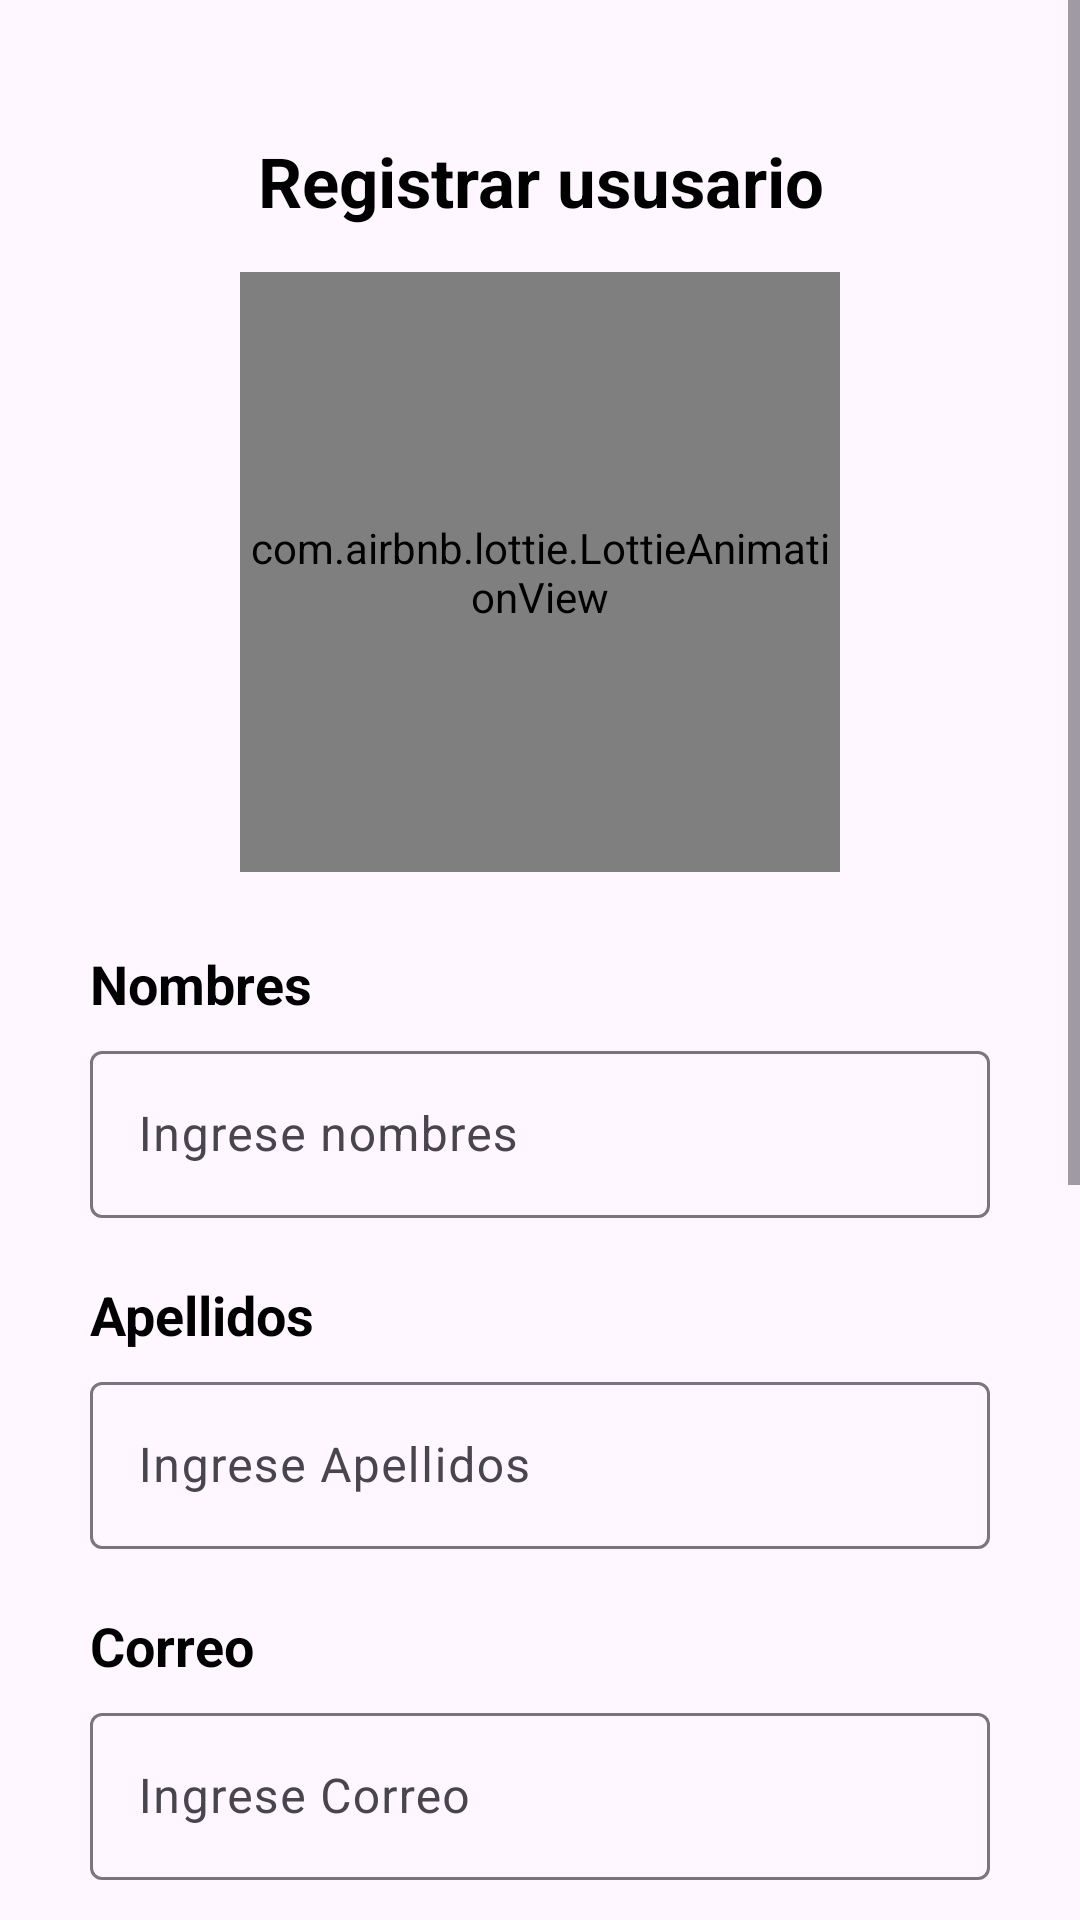

The Android layout XML behind this screen, and the referenced resources:
<!-- AndroidManifest.xml: application theme Theme.Laboratorio1 -->
<!-- res/layout/activity_resgistro.xml -->
<?xml version="1.0" encoding="utf-8"?>
<ScrollView
    xmlns:android="http://schemas.android.com/apk/res/android"
    xmlns:app="http://schemas.android.com/apk/res-auto"
    xmlns:tools="http://schemas.android.com/tools"
    android:id="@+id/main"
    android:background="@drawable/back_login"

    android:layout_width="match_parent"
    android:layout_height="match_parent"
    tools:context=".RegistroActivity">
    <androidx.appcompat.widget.LinearLayoutCompat
        android:layout_width="match_parent"
        android:layout_height="wrap_content"
        android:padding="30dp"
        android:layout_marginTop="15dp"
        android:orientation="vertical">
        <TextView
            android:layout_width="match_parent"
            android:layout_height="wrap_content"
            android:text="@string/titulo_registro"
            android:textSize="23sp"
            android:textStyle="bold"
            android:gravity="center"
            android:textColor="@color/black"
            android:layout_marginBottom="15dp">
        </TextView>

        <com.airbnb.lottie.LottieAnimationView
            android:layout_width="200dp"
            android:layout_height="200dp"
            app:lottie_imageAssetsFolder="asssets"
            app:lottie_fileName="plataforma.json"
            android:layout_gravity="center"
            app:lottie_autoPlay="true"
            app:lottie_loop="false"
            android:layout_marginBottom="25dp">
        </com.airbnb.lottie.LottieAnimationView>

        <TextView
            android:layout_width="match_parent"
            android:layout_height="wrap_content"
            android:text="@string/lbl_nombres"
            android:textSize="18sp"
            android:textStyle="bold"
            android:layout_marginBottom="5dp"
            android:textColor="@color/black">
        </TextView>

        <com.google.android.material.textfield.TextInputLayout
            android:id="@+id/textInputLayoutNombres"
            android:layout_width="match_parent"
            android:layout_height="wrap_content"
            android:layout_marginBottom="20dp"
            android:hint="@string/txt_nombres">
            <com.google.android.material.textfield.TextInputEditText
                android:layout_width="match_parent"
                android:layout_height="wrap_content"
                android:inputType="text"/>
        </com.google.android.material.textfield.TextInputLayout>

        <TextView
            android:layout_width="match_parent"
            android:layout_height="wrap_content"
            android:text="@string/lbl_apellidos"
            android:textSize="18sp"
            android:textStyle="bold"
            android:layout_marginBottom="5dp"
            android:textColor="@color/black">
        </TextView>

        <com.google.android.material.textfield.TextInputLayout
            android:id="@+id/textInputLayoutApellidos"
            android:layout_width="match_parent"
            android:layout_height="wrap_content"
            android:layout_marginBottom="20dp"
            android:hint="@string/txt_apellidos">
            <com.google.android.material.textfield.TextInputEditText
                android:layout_width="match_parent"
                android:layout_height="wrap_content"
                android:inputType="text"/>
        </com.google.android.material.textfield.TextInputLayout>

        <TextView
            android:layout_width="match_parent"
            android:layout_height="wrap_content"
            android:text="@string/lbl_correo"
            android:textSize="18sp"
            android:textStyle="bold"
            android:layout_marginBottom="5dp"
            android:textColor="@color/black">
        </TextView>

        <com.google.android.material.textfield.TextInputLayout
            android:id="@+id/textInputLayoutCorreoRegister"
            android:layout_width="match_parent"
            android:layout_height="wrap_content"
            android:layout_marginBottom="20dp"
            android:hint="@string/txt_correo">
            <com.google.android.material.textfield.TextInputEditText
                android:layout_width="match_parent"
                android:layout_height="wrap_content"
                android:inputType="textEmailAddress"/>
        </com.google.android.material.textfield.TextInputLayout>

        <TextView
            android:layout_width="match_parent"
            android:layout_height="wrap_content"
            android:text="@string/lbl_password_r"
            android:textSize="18sp"
            android:textStyle="bold"
            android:layout_marginBottom="5dp"
            android:textColor="@color/black">
        </TextView>

        <com.google.android.material.textfield.TextInputLayout
            android:id="@+id/textInputLayoutPasswordRegister"
            android:layout_width="match_parent"
            android:layout_height="wrap_content"
            android:layout_marginBottom="20dp"
            android:hint="@string/txt_password_r"
            app:passwordToggleEnabled="true">
            <com.google.android.material.textfield.TextInputEditText
                android:layout_width="match_parent"
                android:layout_height="wrap_content"
                android:inputType="textPassword"/>
        </com.google.android.material.textfield.TextInputLayout>
        <TextView
            android:layout_width="match_parent"
            android:layout_height="wrap_content"
            android:text="@string/lbl_confirmar_password"
            android:textSize="18sp"
            android:textStyle="bold"
            android:layout_marginBottom="5dp"
            android:textColor="@color/black">
        </TextView>

        <com.google.android.material.textfield.TextInputLayout
            android:id="@+id/textInputLayoutPasswordConfirmedRegister"
            android:layout_width="match_parent"
            android:layout_height="wrap_content"
            android:layout_marginBottom="20dp"
            android:hint="@string/lbl_confirmar_password"
            app:passwordToggleEnabled="true">
            <com.google.android.material.textfield.TextInputEditText
                android:layout_width="match_parent"
                android:layout_height="wrap_content"
                android:inputType="textPassword"/>
        </com.google.android.material.textfield.TextInputLayout>

        <Button
            android:id="@+id/BtnRegistrar"
            android:layout_width="match_parent"
            android:layout_height="wrap_content"
            android:layout_marginTop="15dp"
            android:layout_marginBottom="20dp"
            android:layout_gravity="center"
            android:textSize="18dp"
            android:clickable="true"
            android:focusable="true"
            android:layout_marginEnd="45dp"
            android:layout_marginStart="45dp"
            android:text="@string/btn_registrar"/>

        <TextView
            android:id="@+id/BackToLogin"
            android:layout_width="match_parent"
            android:layout_height="wrap_content"
            android:gravity="center"
            android:textSize="20sp"
            android:textStyle="bold"
            android:textColor="@color/black"
            android:paddingBottom="30dp"
            android:clickable="true"
            android:focusable="true"
            android:text="@string/lbl_go_to_login">
        </TextView>
    </androidx.appcompat.widget.LinearLayoutCompat>

</ScrollView>
<!-- resources referenced by this layout -->
<resources>
  <string name="btn_registrar">Resgistrar usuario</string>
  <string name="lbl_apellidos">Apellidos</string>
  <string name="lbl_confirmar_password">Confirmar contraseña</string>
  <string name="lbl_correo">Correo</string>
  <string name="lbl_go_to_login">Volver a Login</string>
  <string name="lbl_nombres">Nombres</string>
  <string name="lbl_password_r">Contraseña</string>
  <string name="titulo_registro">Registrar ususario</string>
  <string name="txt_apellidos">Ingrese Apellidos</string>
  <string name="txt_correo">Ingrese Correo</string>
  <string name="txt_nombres">Ingrese nombres</string>
  <string name="txt_password_r">Ingrese su Contraseña</string>
  <style name="Theme.Laboratorio1" parent="Base.Theme.Laboratorio1" />
  <style name="Base.Theme.Laboratorio1" parent="Theme.Material3.DayNight.NoActionBar">
          
          
          <item name="colorPrimary">@color/colorPrimary</item>
          <item name="colorPrimaryVariant">@color/colorPrimaryDark</item>
          <item name="colorOnPrimary">@color/white</item>
          <item name="colorOnSecondary">@color/black</item>
      </style>
  <!-- not gathered from this repository: default colours our renderer supplied (Android Studio template values) -->
  <color name="black">#FF000000</color>
  <color name="white">#FFFFFFFF</color>
  <color name="colorPrimary">#FF6200EE</color>
  <color name="colorPrimaryDark">#FF3700B3</color>
</resources>
